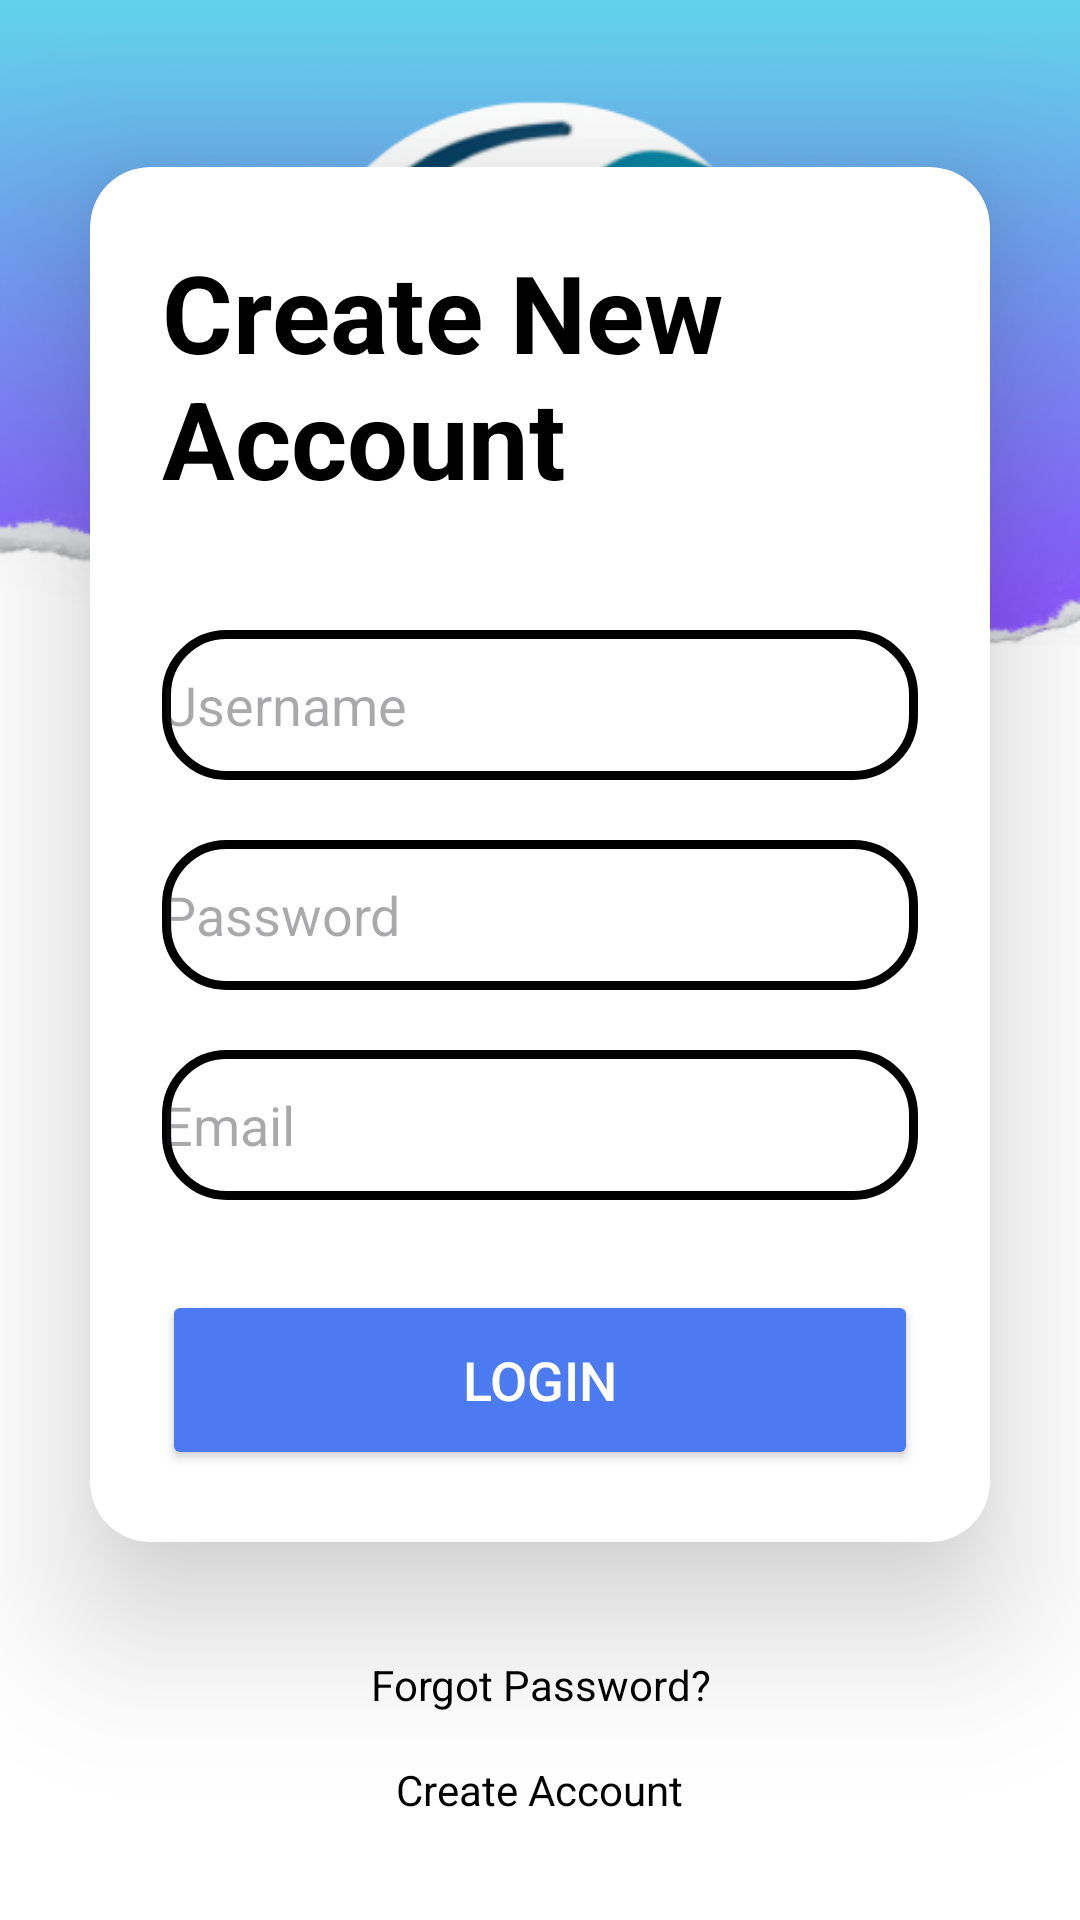

Reconstruct the res/layout file that produces this screen, plus the resources it refers to.
<!-- AndroidManifest.xml: application theme Theme.MalaysiaSafe -->
<!-- res/layout/sign_up.xml -->
<?xml version="1.0" encoding="utf-8"?>

<LinearLayout xmlns:android="http://schemas.android.com/apk/res/android"
    xmlns:app="http://schemas.android.com/apk/res-auto"
    xmlns:tools="http://schemas.android.com/tools"
    android:id="@+id/main"
    android:orientation="vertical"
    android:gravity="center"
    android:background="@drawable/login"
    android:layout_width="match_parent"
    android:layout_height="match_parent"
    tools:context=".MainActivity">


    <androidx.cardview.widget.CardView
        android:layout_width="match_parent"
        android:layout_height="wrap_content"
        android:layout_margin="30dp"
        android:background="@drawable/custom_edittext"
        app:cardCornerRadius="20dp"
        app:cardElevation="30dp">


        <LinearLayout
            android:layout_width="match_parent"
            android:layout_height="wrap_content"
            android:layout_gravity="center"
            android:orientation="vertical"
            android:padding="24dp"
            >

            <TextView
                android:id="@+id/LoginText"
                android:layout_width="match_parent"
                android:layout_height="wrap_content"
                android:text="Create New Account"
                android:textColor="@color/black"
                android:textSize="36sp"
                android:textStyle="bold" />

            <EditText
                android:id="@+id/username"
                android:layout_width="match_parent"
                android:layout_height="50dp"
                android:layout_marginTop="40dp"
                android:background="@drawable/custom_edittext"
                android:drawableLeft="@drawable/baseline_person_24"
                android:drawablePadding="8dp"
                android:hint="Username"
                android:textColor="@color/black"
                android:textColorHighlight="@color/cardview_dark_background" />

            <EditText
                android:id="@+id/password"
                android:layout_width="match_parent"
                android:layout_height="50dp"
                android:layout_marginTop="20dp"
                android:background="@drawable/custom_edittext"
                android:drawableLeft="@drawable/baseline_lock_24"
                android:drawablePadding="8dp"
                android:hint="Password"
                android:inputType="textPassword"
                android:textColor="@color/black"
                android:textColorHighlight="@color/cardview_dark_background" />

            <EditText
                android:id="@+id/email"
                android:layout_width="match_parent"
                android:layout_height="50dp"
                android:layout_marginTop="20dp"
                android:background="@drawable/custom_edittext"

                android:drawablePadding="8dp"
                android:hint="Email"
                android:inputType="textEmailAddress"
                android:textColor="@color/black"
                android:textColorHighlight="@color/cardview_dark_background" />

            <Button
                android:id="@+id/loginButton"
                android:layout_width="match_parent"
                android:layout_height="60dp"
                android:layout_marginTop="30dp"
                android:backgroundTint="#4B7AF1"
                android:text="Login"
                android:textColor="@color/white"
                android:textSize="18sp"
                app:cornerRadius="20dp" />


        </LinearLayout>

    </androidx.cardview.widget.CardView>

    <TextView
        android:layout_width="wrap_content"
        android:layout_height="wrap_content"
        android:padding="8dp"
        android:text="Forgot Password?"
        android:textSize="14sp"
        android:textAlignment="center"
        android:id="@+id/forgotPass"
        android:textColor="@color/black"
        />

    <TextView
        android:layout_width="wrap_content"
        android:layout_height="wrap_content"
        android:padding="8dp"
        android:text="Create Account"
        android:textSize="14sp"
        android:textAlignment="center"
        android:id="@+id/createAcc"
        android:textColor="@color/black"
        />

</LinearLayout>
<!-- resources referenced by this layout -->
<resources>
  <!-- drawable custom_edittext (drawable) -->
  <?xml version="1.0" encoding="utf-8"?>
  
  <shape xmlns:android="http://schemas.android.com/apk/res/android"
  
      android:shape="rectangle">
  
      <stroke
          android:width="3dp" />
  
      <corners
          android:radius="20dp"/>
  
  </shape>
  <!-- drawable login: png bitmap (drawable, 60495 bytes) -->
  <style name="Theme.MalaysiaSafe" parent="Base.Theme.MalaysiaSafe" />
  <style name="Base.Theme.MalaysiaSafe" parent="Theme.Material3.DayNight.NoActionBar">
          
          
      </style>
  <!-- not gathered from this repository: default colours our renderer supplied (Android Studio template values) -->
  <color name="black">#FF000000</color>
  <color name="white">#FFFFFFFF</color>
</resources>
